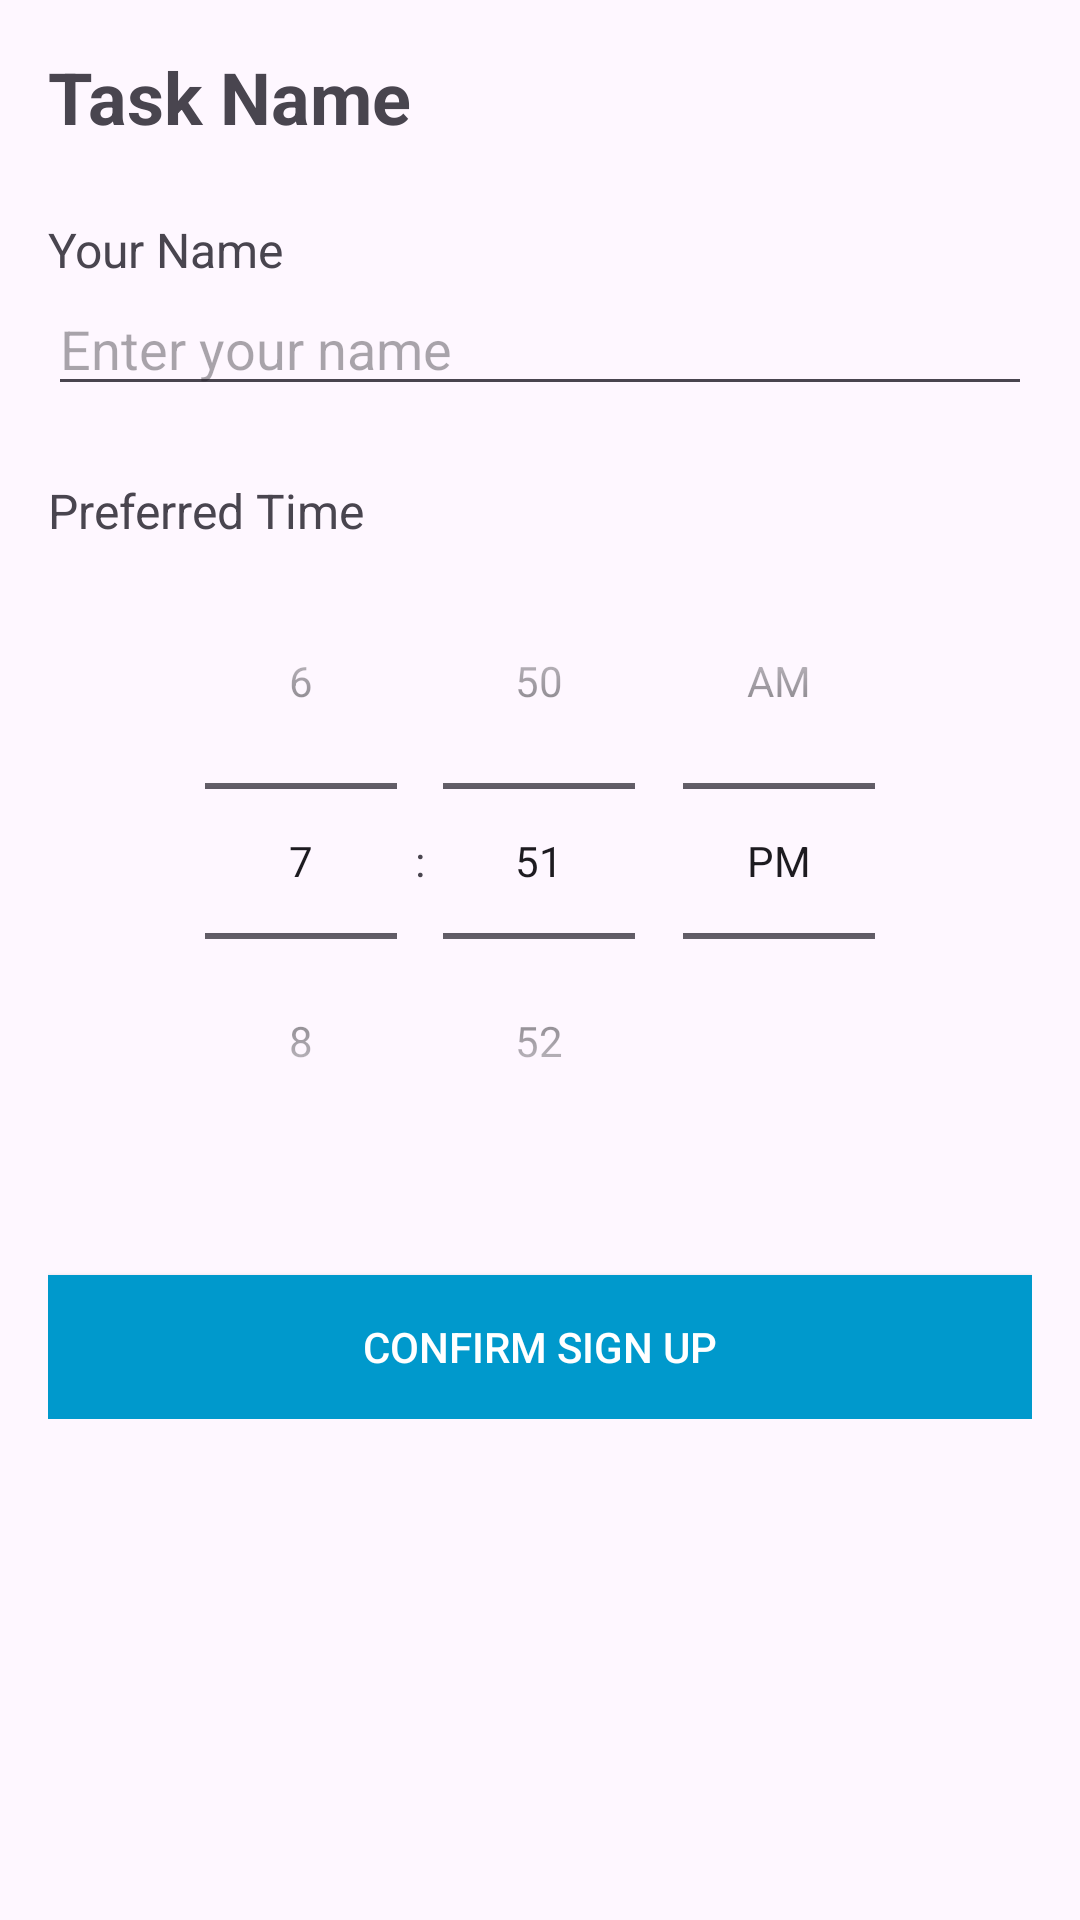

Layout XML and referenced resources for this Android screen:
<!-- AndroidManifest.xml: application theme Theme.TestMobileComp -->
<!-- res/layout/fragment_task_details.xml -->
<?xml version="1.0" encoding="utf-8"?>
<ScrollView xmlns:android="http://schemas.android.com/apk/res/android"
    xmlns:app="http://schemas.android.com/apk/res-auto"
    xmlns:tools="http://schemas.android.com/tools"
    android:layout_width="match_parent"
    android:layout_height="match_parent"
    android:padding="16dp"
    tools:context=".TaskDetailsFragment">

    <LinearLayout
        android:layout_width="match_parent"
        android:layout_height="wrap_content"
        android:orientation="vertical">

        <TextView
            android:id="@+id/textViewTaskTitle"
            android:layout_width="match_parent"
            android:layout_height="wrap_content"
            android:text="Task Name"
            android:textSize="24sp"
            android:textStyle="bold"
            android:layout_marginBottom="16dp"/>

        <TextView
            android:layout_width="wrap_content"
            android:layout_height="wrap_content"
            android:text="Your Name"
            android:textSize="16sp"
            android:layout_marginTop="8dp"/>

        <EditText
            android:id="@+id/editTextName"
            android:layout_width="match_parent"
            android:layout_height="wrap_content"
            android:hint="Enter your name"
            android:inputType="textPersonName"
            android:layout_marginBottom="16dp"/>

        <TextView
            android:layout_width="wrap_content"
            android:layout_height="wrap_content"
            android:text="Preferred Time"
            android:textSize="16sp"
            android:layout_marginTop="8dp"/>

        <TimePicker
            android:id="@+id/timePicker"
            android:layout_width="match_parent"
            android:layout_height="wrap_content"
            android:timePickerMode="spinner"
            android:layout_marginBottom="16dp"/>

        <Button
            android:id="@+id/buttonConfirm"
            android:layout_width="match_parent"
            android:layout_height="wrap_content"
            android:text="Confirm Sign Up"
            android:background="@drawable/btn_sign_up"
            android:textColor="#FFFFFF"
            android:layout_marginTop="16dp"/>

    </LinearLayout>
</ScrollView>
<!-- resources referenced by this layout -->
<resources>
  <!-- drawable btn_sign_up (drawable) -->
  <selector xmlns:android="http://schemas.android.com/apk/res/android">
      <item android:state_pressed="true" android:drawable="@android:color/holo_blue_light"/>
      <item android:drawable="@android:color/holo_blue_dark"/>
  </selector>
  <style name="Theme.TestMobileComp" parent="Base.Theme.TestMobileComp" />
  <style name="Base.Theme.TestMobileComp" parent="Theme.Material3.DayNight.NoActionBar">
          
          
      </style>
</resources>
